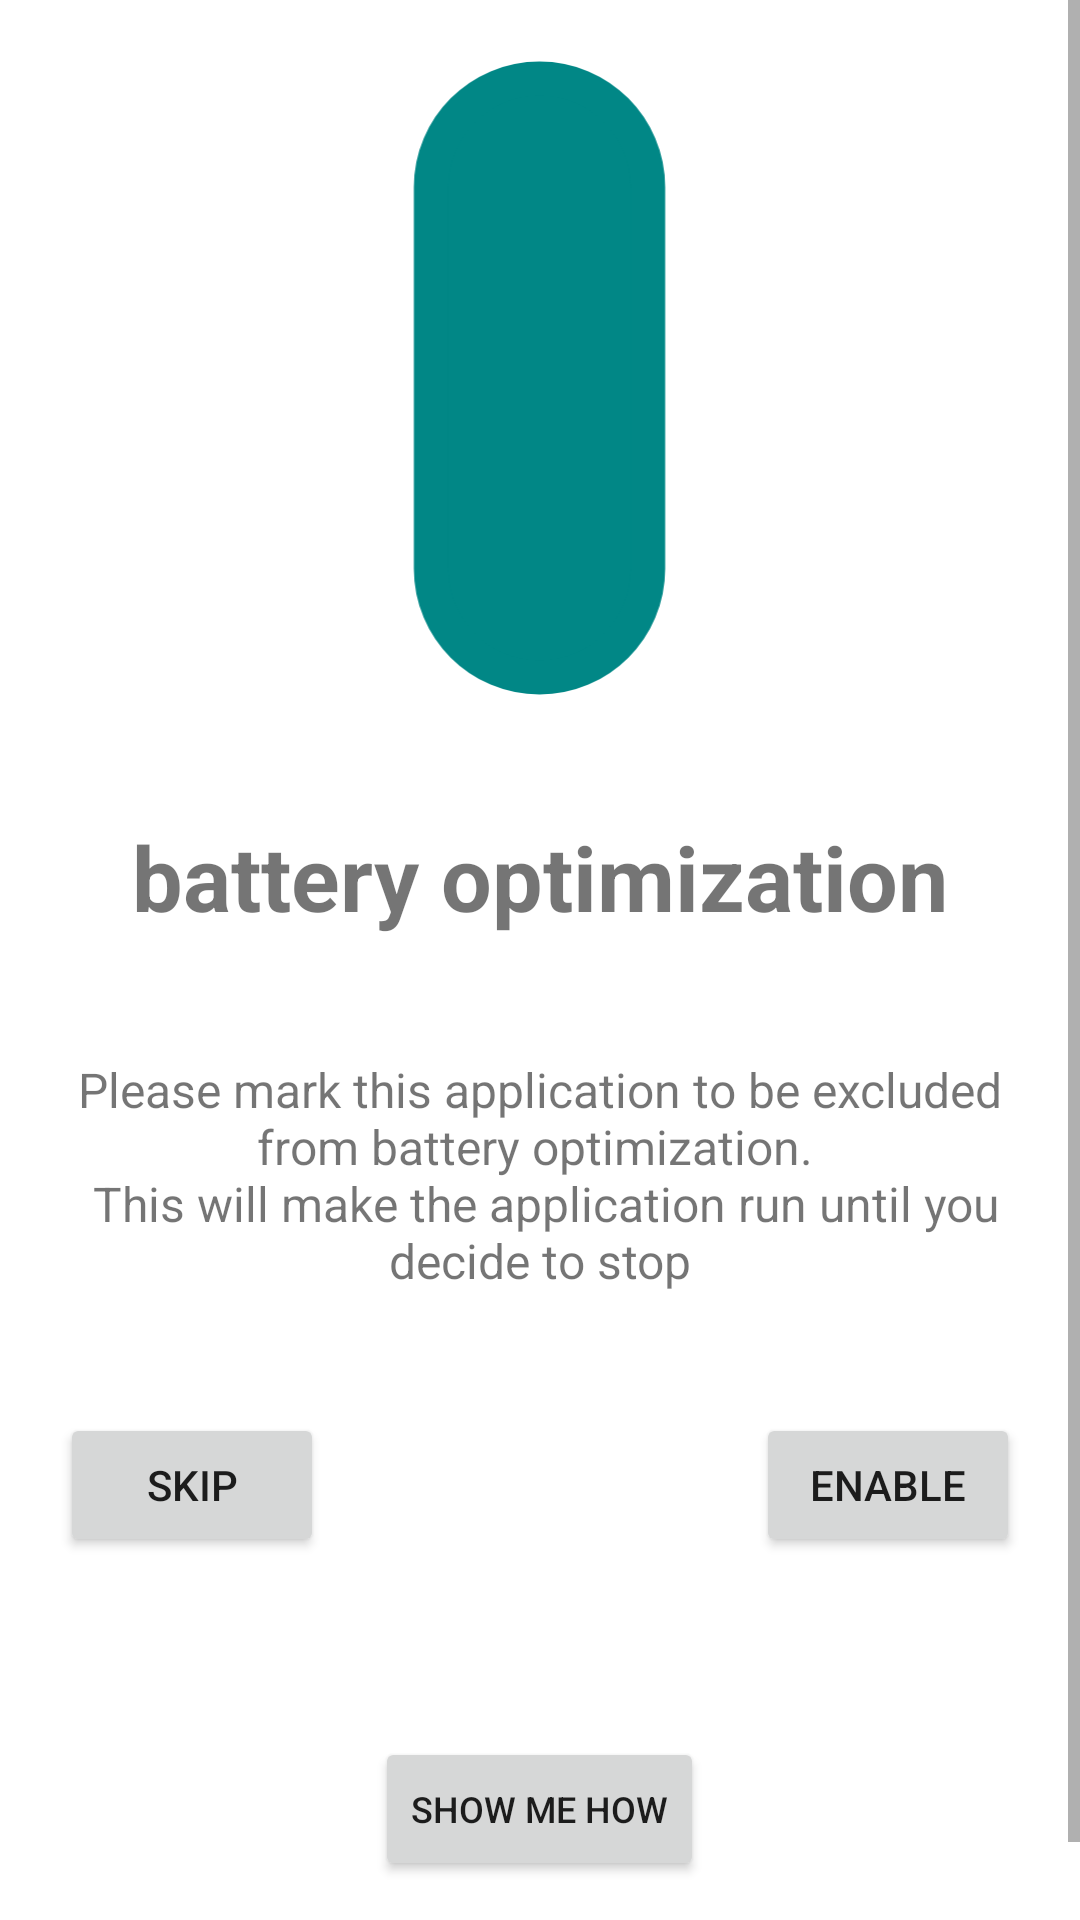

Reconstruct the res/layout file that produces this screen, plus the resources it refers to.
<!-- AndroidManifest.xml: application theme Theme.MyPhoneAndI -->
<!-- res/layout/fragment_second_screen.xml -->
<?xml version="1.0" encoding="utf-8"?>
<layout xmlns:android="http://schemas.android.com/apk/res/android"
    xmlns:app="http://schemas.android.com/apk/res-auto"
    xmlns:tools="http://schemas.android.com/tools">

    <data>

        <variable
            name="viewModel"
            type="millich.michael.myphoneandi.onboarding.OnBoardingViewModel" />
    </data>

    <ScrollView
        android:layout_width="match_parent"
        android:layout_height="wrap_content">

        <LinearLayout
            android:layout_width="match_parent"
            android:layout_height="wrap_content"
            android:orientation="vertical"
            tools:context=".onboarding.screens.SecondScreen">


            <ImageView
                android:id="@+id/imageView2"
                android:layout_width="289dp"
                android:layout_height="212dp"
                android:layout_gravity="center_horizontal"
                android:layout_marginTop="20dp"
                android:src="@drawable/ic_dot"
                android:layout_margin="20dp"/>

            <TextView
                android:id="@+id/title2"
                android:layout_width="wrap_content"
                android:layout_height="wrap_content"
                android:layout_gravity="center_horizontal"
                android:layout_marginTop="24dp"
                android:text="@string/battery_optimization_permission"
                android:textSize="30sp"
                android:textStyle="bold"
                android:layout_margin="20dp"/>

            <TextView
                android:id="@+id/description2"
                android:layout_width="wrap_content"
                android:layout_height="wrap_content"
                android:layout_gravity="center_horizontal"
                android:gravity="center"
                android:text="@string/battery_optimization_explanation"
                android:textSize="16sp"
                android:layout_margin="20dp"/>

            <androidx.constraintlayout.widget.ConstraintLayout
                android:layout_width="match_parent"
                android:layout_height="wrap_content"
                android:layout_margin="20dp">

                <Button
                    android:id="@+id/button_permission"
                    android:layout_width="wrap_content"
                    android:layout_height="wrap_content"
                    android:text="@string/button_enable_battery_optimization"
                    app:layout_constraintBottom_toBottomOf="parent"
                    app:layout_constraintEnd_toEndOf="parent" />

                <Button
                    android:id="@+id/button_skip"
                    android:layout_width="wrap_content"
                    android:layout_height="wrap_content"
                    android:text="@string/button_skip_permission_battery_optimization"
                    app:layout_constraintBottom_toBottomOf="parent"
                    app:layout_constraintStart_toStartOf="parent" />
            </androidx.constraintlayout.widget.ConstraintLayout>

            <Button
                android:id="@+id/button_example"
                android:layout_width="wrap_content"
                android:layout_height="wrap_content"
                android:layout_gravity="center_horizontal"
                android:text="@string/show_me_how"
                android:textSize="12sp"
                android:layout_margin="40dp"/>


        </LinearLayout>
    </ScrollView>
</layout>
<!-- resources referenced by this layout -->
<resources>
  <!-- drawable ic_dot (drawable-v24) -->
  <vector xmlns:android="http://schemas.android.com/apk/res/android"
      android:width="34dp"
      android:height="85dp"
      android:viewportWidth="34"
      android:viewportHeight="85">
    <group>
      <clip-path
          android:pathData="M0,0h34v85h-34z"/>
      <path
          android:pathData="M2.5,17C2.5,8.992 8.99,2.5 17,2.5L17,2.5C25.01,2.5 31.5,8.992 31.5,17L31.5,68C31.5,76.008 25.01,82.5 17,82.5L17,82.5C8.99,82.5 2.5,76.008 2.5,68Z"
          android:strokeWidth="4.58333"
          android:fillColor="?attr/colorSecondary"
          android:fillType="evenOdd"
          android:strokeColor="?attr/colorSecondary"/>
    </group>
  </vector>
  <string name="battery_optimization_explanation">Please mark this application to be excluded from battery optimization. \n This will make the application run until you decide to stop</string>
  <string name="battery_optimization_permission">battery optimization</string>
  <string name="button_enable_battery_optimization">Enable</string>
  <string name="button_skip_permission_battery_optimization">Skip</string>
  <string name="show_me_how">show me how</string>
  <style name="Theme.MyPhoneAndI" parent="Theme.MaterialComponents.DayNight.NoActionBar">
          
          <item name="colorPrimary">@color/green_500</item>
          <item name="colorPrimaryVariant">@color/green_700</item>
          <item name="colorOnPrimary">@color/black</item>
          
          <item name="colorSecondary">@color/teal_700</item>
          <item name="colorSecondaryVariant">@color/teal_900</item>
          <item name="colorOnSecondary">@color/white</item>
          
          <item name="android:statusBarColor" tools:targetApi="l">?attr/colorPrimaryVariant</item>
          
      </style>
  <color name="green_500">#0A9600</color>
  <color name="green_700">#127900</color>
  <color name="black">#FF000000</color>
  <color name="teal_700">#FF018786</color>
  <color name="teal_900">#006064</color>
  <color name="white">#FFFFFFFF</color>
</resources>
